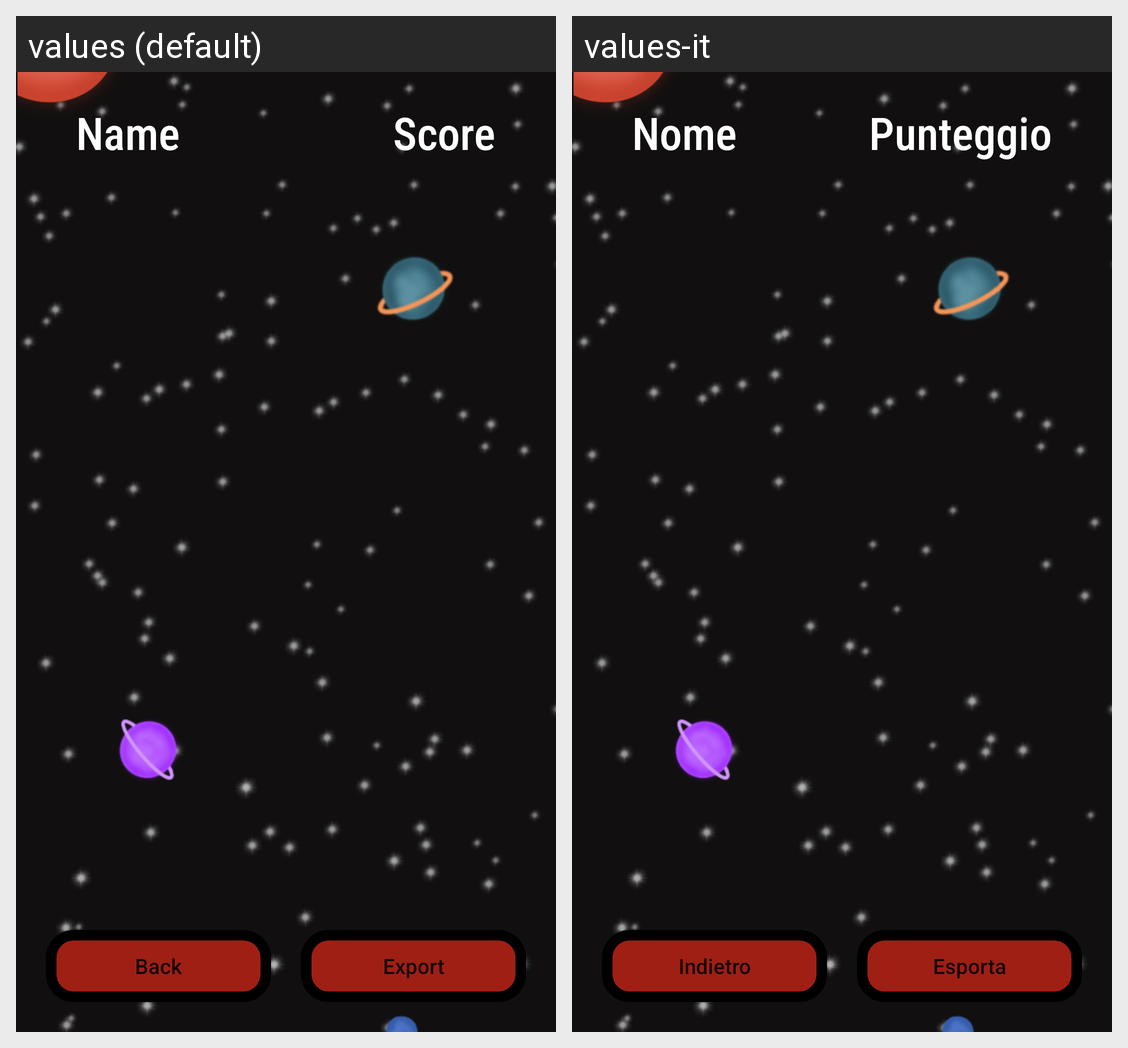

Strings drawn on this Android screen and how each of the app's shown locales translates them:
Android screen res/layout/fragment_ranking.xml rendered under 2 locales, left to right: values (default), values-it. Device: Nexus 5 (rendered at 1080×1920; each locale shown at half size, 540×960, under a caption strip naming it); theme Theme.IntoSpace.
Strings drawn on this screen, with the default value and each locale's value (text and hints the layout hard-codes, and strings that could not be matched under every locale, appear in the picture but are not listed):

Name
  values: Name
  values-it: Nome

Score
  values: Score
  values-it: Punteggio

Back
  values: Back
  values-it: Indietro

Export
  values: Export
  values-it: Esporta
